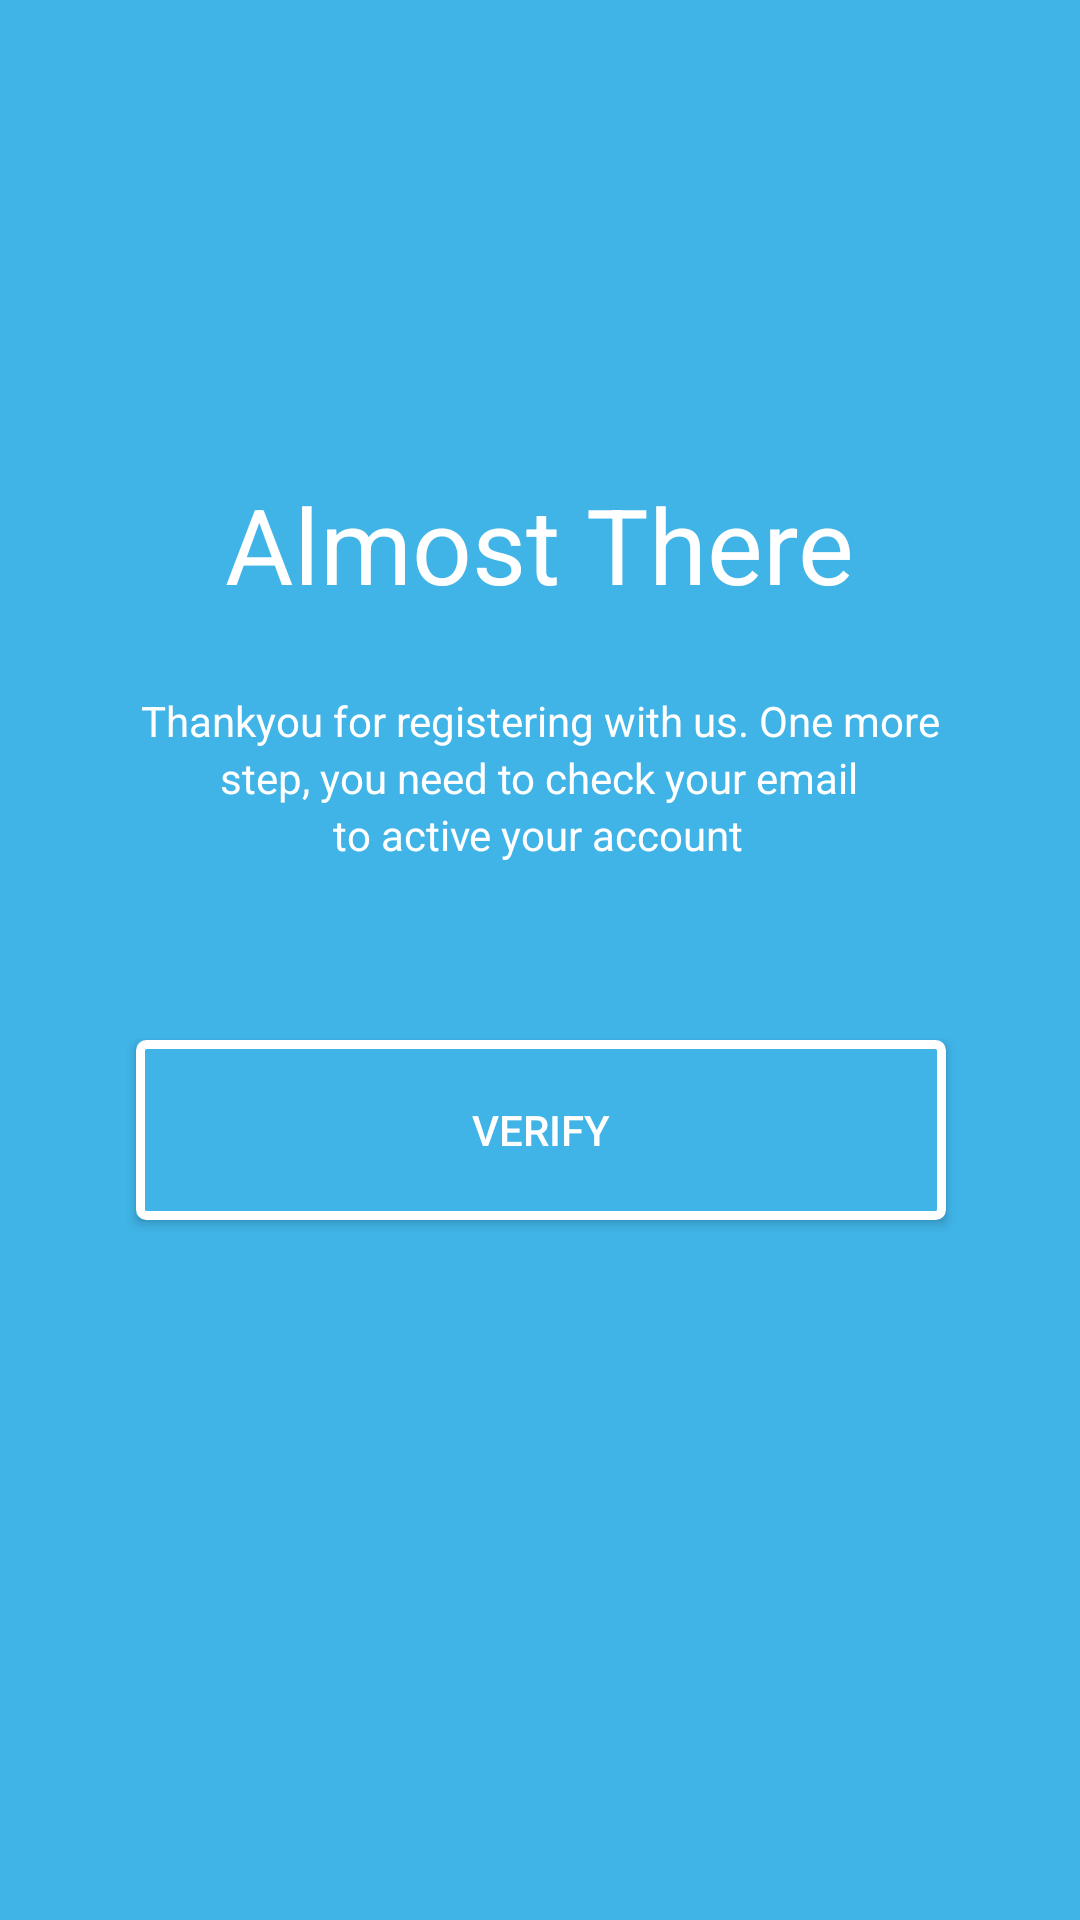

The Android layout XML behind this screen, and the referenced resources:
<!-- AndroidManifest.xml: application theme AppTheme -->
<!-- res/layout/activity_almost_there.xml -->
<?xml version="1.0" encoding="utf-8"?>
<android.support.constraint.ConstraintLayout xmlns:android="http://schemas.android.com/apk/res/android"
    xmlns:app="http://schemas.android.com/apk/res-auto"
    xmlns:tools="http://schemas.android.com/tools"
    android:layout_width="match_parent"
    android:layout_height="match_parent"
    android:background="#40b4e7"
    tools:context="com.example.tugas2_10116914.AlmostThere">

    <TextView
        android:id="@+id/textView3"
        android:layout_width="wrap_content"
        android:layout_height="wrap_content"
        android:text="Almost There"
        android:textColor="#ffffff"
        android:textSize="35dp"
        app:layout_constraintTop_toTopOf="parent"
        android:layout_marginTop="158dp"
        android:layout_marginLeft="8dp"
        app:layout_constraintLeft_toLeftOf="parent"
        android:layout_marginRight="8dp"
        app:layout_constraintRight_toRightOf="parent" />

    <TextView
        android:id="@+id/textView4"
        android:layout_width="wrap_content"
        android:layout_height="wrap_content"
        android:text="Thankyou for registering with us. One more"
        android:textColor="#ffffff"
        android:layout_marginTop="26dp"
        app:layout_constraintTop_toBottomOf="@+id/textView3"
        android:layout_marginRight="8dp"
        app:layout_constraintRight_toRightOf="parent"
        android:layout_marginLeft="8dp"
        app:layout_constraintLeft_toLeftOf="parent" />

    <TextView
        android:id="@+id/textView5"
        android:layout_width="wrap_content"
        android:layout_height="wrap_content"
        android:text="step, you need to check your email"
        android:textColor="#ffffff"
        android:layout_marginTop="0dp"
        app:layout_constraintTop_toBottomOf="@+id/textView4"
        android:layout_marginLeft="8dp"
        app:layout_constraintLeft_toLeftOf="parent"
        android:layout_marginRight="8dp"
        app:layout_constraintRight_toRightOf="parent"
        app:layout_constraintHorizontal_bias="0.497" />

    <TextView
        android:id="@+id/textView6"
        android:layout_width="wrap_content"
        android:layout_height="wrap_content"
        android:text="to active your account"
        android:textColor="#ffffff"
        android:layout_marginTop="0dp"
        app:layout_constraintTop_toBottomOf="@+id/textView5"
        android:layout_marginRight="8dp"
        app:layout_constraintRight_toRightOf="parent"
        android:layout_marginLeft="8dp"
        app:layout_constraintLeft_toLeftOf="parent"
        app:layout_constraintHorizontal_bias="0.498" />

    <Button
        android:id="@+id/button5"
        android:onClick="Verify"
        android:background="@drawable/btn_style_login"
        android:layout_width="wrap_content"
        android:layout_height="wrap_content"
        android:text="Verify"
        android:textColor="#ffffff"
        android:layout_marginTop="8dp"
        app:layout_constraintTop_toBottomOf="@+id/textView6"
        android:layout_marginRight="8dp"
        app:layout_constraintRight_toRightOf="parent"
        android:layout_marginLeft="8dp"
        app:layout_constraintLeft_toLeftOf="parent"
        app:layout_constraintBottom_toBottomOf="parent"
        android:layout_marginBottom="8dp"
        app:layout_constraintHorizontal_bias="0.504"
        app:layout_constraintVertical_bias="0.185" />
</android.support.constraint.ConstraintLayout>
<!-- resources referenced by this layout -->
<resources>
  <!-- drawable btn_style_login (drawable) -->
  <?xml version="1.0" encoding="utf-8"?>
  <shape xmlns:android="http://schemas.android.com/apk/res/android" android:shape="rectangle" >
      <corners
          android:radius="2dp"
          />
      <padding
          android:left="0dp"
          android:top="0dp"
          android:right="0dp"
          android:bottom="0dp"
          />
      <solid
          android:color="#40b4e7"
      />
      <size
          android:width="270dp"
          android:height="60dp"
          />
      <stroke
          android:width="3dp"
          android:color="#ffffff"
          />
  </shape>
  <style name="AppTheme" parent="Base.Theme.AppCompat.Light.DarkActionBar">
          
          <item name="colorPrimary">@color/colorPrimary</item>
          <item name="colorPrimaryDark">@color/colorPrimaryDark</item>
          <item name="colorAccent">@color/colorAccent</item>
          <item name="colorControlNormal">#a1d9f3</item>
          <item name="colorControlActivated">#ffffff</item>
  
      </style>
  <!-- not gathered from this repository: default colours our renderer supplied (Android Studio template values) -->
  <color name="colorPrimary">#FF6200EE</color>
  <color name="colorPrimaryDark">#FF3700B3</color>
  <color name="colorAccent">#FF03DAC5</color>
</resources>
